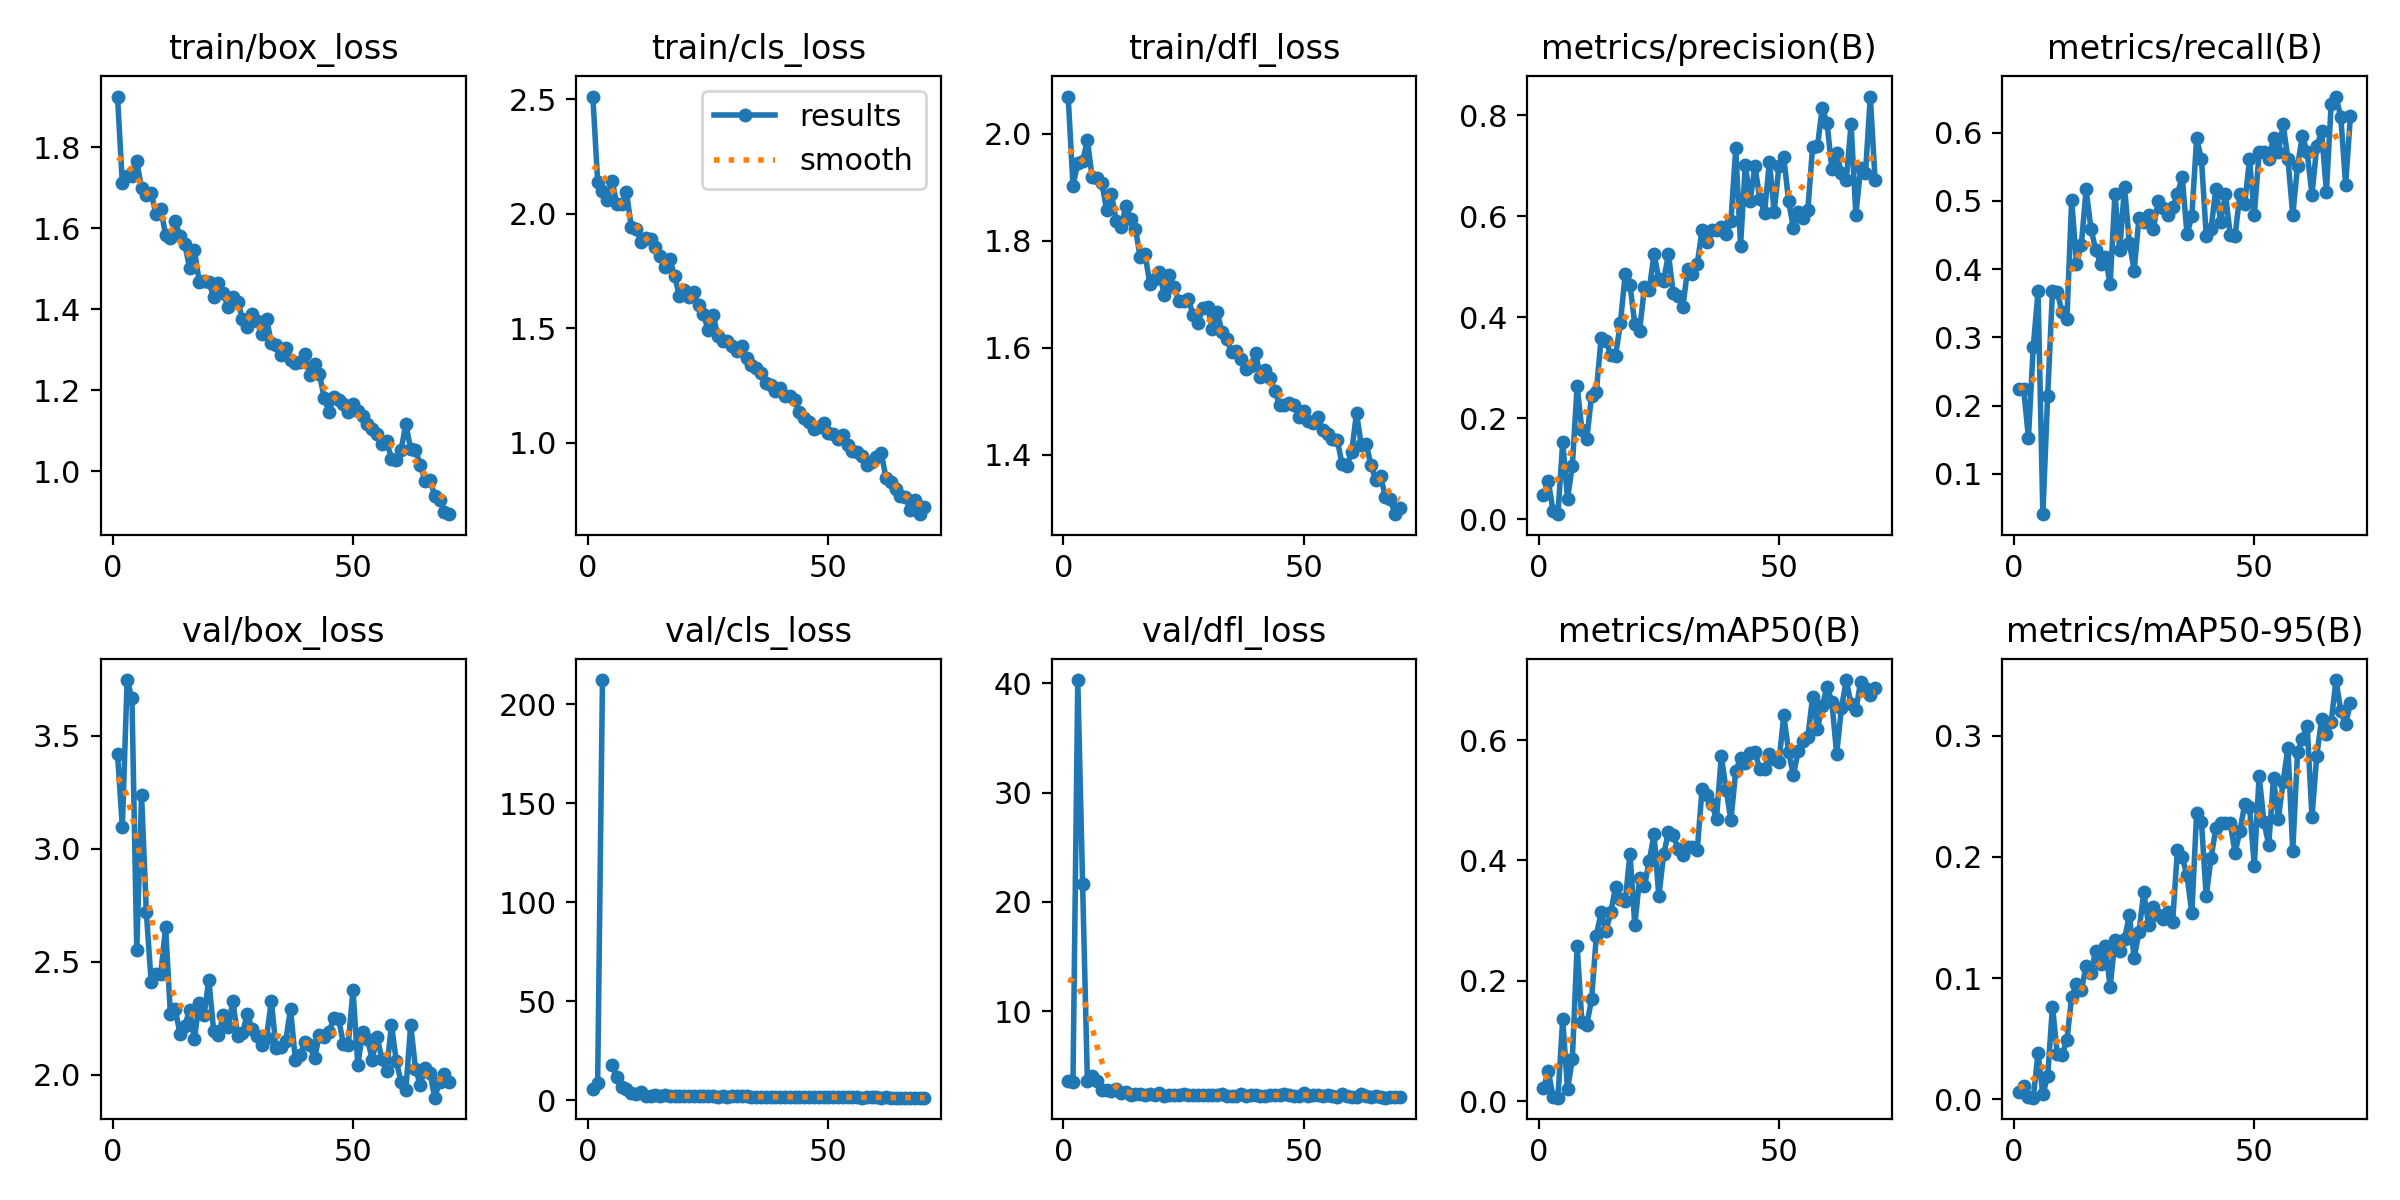

Source data for this figure (header and first rows):
epoch, train/box_loss, train/cls_loss, train/dfl_loss, metrics/precision(B), metrics/recall(B), metrics/mAP50(B), metrics/mAP50-95(B), val/box_loss, val/cls_loss, val/dfl_loss, lr/pg0, lr/pg1, lr/pg2
1, 1.925, 2.512, 2.069, 0.0492, 0.2245, 0.02215, 0.00573, 3.417, 5.832, 3.647, 0.00044, 0.00044, 0.00044
2, 1.711, 2.14, 1.903, 0.07559, 0.2245, 0.04953, 0.01067, 3.097, 8.902, 3.581, 0.0008873, 0.0008873, 0.0008873
3, 1.73, 2.1, 1.945, 0.01607, 0.1531, 0.00741, 0.00179, 3.745, 212.2, 40.29, 0.001321, 0.001321, 0.001321
4, 1.728, 2.061, 1.948, 0.01038, 0.2857, 0.00561, 0.00134, 3.665, inf, 21.68, 0.001743, 0.001743, 0.001743
5, 1.765, 2.143, 1.987, 0.1529, 0.3674, 0.136, 0.03814, 2.552, 18.02, 3.607, 0.001887, 0.001887, 0.001887
6, 1.699, 2.041, 1.918, 0.0409, 0.04082, 0.01921, 0.00412, 3.236, 11.74, 4.05, 0.001859, 0.001859, 0.001859
7, 1.682, 2.042, 1.917, 0.1065, 0.2143, 0.0696, 0.01889, 2.718, 6.821, 3.653, 0.00183, 0.00183, 0.00183
8, 1.688, 2.093, 1.908, 0.2637, 0.3674, 0.2576, 0.07648, 2.409, 5.469, 2.803, 0.001802, 0.001802, 0.001802
9, 1.634, 1.941, 1.857, 0.1763, 0.3669, 0.1308, 0.03757, 2.448, 3.833, 2.803, 0.001774, 0.001774, 0.001774
10, 1.648, 1.933, 1.887, 0.1583, 0.3367, 0.1267, 0.03666, 2.447, 3.128, 2.758, 0.001745, 0.001745, 0.001745
11, 1.583, 1.877, 1.837, 0.2447, 0.3265, 0.169, 0.0489, 2.652, 4.047, 2.945, 0.001717, 0.001717, 0.001717
12, 1.575, 1.895, 1.825, 0.2531, 0.5013, 0.2752, 0.08472, 2.27, 2.371, 2.519, 0.001689, 0.001689, 0.001689
13, 1.618, 1.891, 1.864, 0.3597, 0.4082, 0.3141, 0.09514, 2.292, 2.194, 2.597, 0.001661, 0.001661, 0.001661
14, 1.58, 1.855, 1.84, 0.3535, 0.4352, 0.2828, 0.08998, 2.181, 2.71, 2.373, 0.001632, 0.001632, 0.001632
15, 1.56, 1.815, 1.822, 0.3254, 0.5169, 0.3139, 0.1098, 2.218, 2.253, 2.477, 0.001604, 0.001604, 0.001604
16, 1.502, 1.766, 1.769, 0.3239, 0.4595, 0.3562, 0.1042, 2.285, 2.601, 2.415, 0.001576, 0.001576, 0.001576
17, 1.547, 1.803, 1.774, 0.3886, 0.4286, 0.3356, 0.1223, 2.159, 2.172, 2.318, 0.001547, 0.001547, 0.001547
18, 1.467, 1.729, 1.719, 0.4855, 0.4082, 0.3318, 0.1112, 2.32, 2.128, 2.461, 0.001519, 0.001519, 0.001519
19, 1.47, 1.64, 1.728, 0.4643, 0.4184, 0.4114, 0.1268, 2.266, 2.387, 2.366, 0.001491, 0.001491, 0.001491
20, 1.468, 1.665, 1.741, 0.3859, 0.3775, 0.2924, 0.09249, 2.419, 2.264, 2.539, 0.001463, 0.001463, 0.001463
21, 1.43, 1.634, 1.698, 0.3737, 0.5102, 0.3704, 0.1311, 2.195, 2.028, 2.31, 0.001434, 0.001434, 0.001434
22, 1.465, 1.658, 1.736, 0.4594, 0.4286, 0.3576, 0.1226, 2.175, 2.153, 2.365, 0.001406, 0.001406, 0.001406
23, 1.439, 1.601, 1.713, 0.4541, 0.5204, 0.3987, 0.1323, 2.265, 2.098, 2.396, 0.001378, 0.001378, 0.001378
24, 1.405, 1.561, 1.688, 0.5255, 0.4388, 0.4433, 0.1519, 2.211, 1.909, 2.382, 0.001349, 0.001349, 0.001349
25, 1.43, 1.491, 1.688, 0.4762, 0.398, 0.3404, 0.1168, 2.325, 2.03, 2.477, 0.001321, 0.001321, 0.001321
26, 1.419, 1.56, 1.691, 0.4725, 0.4753, 0.4101, 0.138, 2.173, 1.972, 2.337, 0.001293, 0.001293, 0.001293
27, 1.377, 1.466, 1.661, 0.5254, 0.4694, 0.4469, 0.1708, 2.183, 1.851, 2.393, 0.001265, 0.001265, 0.001265
28, 1.357, 1.445, 1.645, 0.4472, 0.4796, 0.4419, 0.1438, 2.27, 1.967, 2.399, 0.001236, 0.001236, 0.001236
29, 1.389, 1.445, 1.674, 0.442, 0.4592, 0.4194, 0.1586, 2.203, 1.876, 2.389, 0.001208, 0.001208, 0.001208
30, 1.371, 1.421, 1.677, 0.4207, 0.5, 0.4087, 0.1524, 2.171, 1.922, 2.364, 0.00118, 0.00118, 0.00118
31, 1.339, 1.401, 1.634, 0.496, 0.4898, 0.4229, 0.1486, 2.134, 1.951, 2.328, 0.001151, 0.001151, 0.001151
32, 1.377, 1.42, 1.667, 0.4862, 0.4796, 0.4231, 0.1543, 2.164, 1.918, 2.34, 0.001123, 0.001123, 0.001123
33, 1.318, 1.37, 1.63, 0.5058, 0.4909, 0.4175, 0.1463, 2.327, 1.916, 2.414, 0.001095, 0.001095, 0.001095
34, 1.311, 1.34, 1.617, 0.5733, 0.5102, 0.5195, 0.2056, 2.118, 1.79, 2.253, 0.001067, 0.001067, 0.001067
35, 1.287, 1.325, 1.593, 0.5494, 0.535, 0.5084, 0.1997, 2.121, 1.7, 2.265, 0.001038, 0.001038, 0.001038
36, 1.303, 1.304, 1.595, 0.5726, 0.4511, 0.494, 0.1847, 2.149, 1.725, 2.295, 0.00101, 0.00101, 0.00101
37, 1.275, 1.26, 1.578, 0.572, 0.4773, 0.4696, 0.1535, 2.292, 1.829, 2.443, 0.0009817, 0.0009817, 0.0009817
38, 1.268, 1.25, 1.561, 0.5793, 0.5918, 0.5737, 0.2362, 2.065, 1.639, 2.226, 0.0009534, 0.0009534, 0.0009534
39, 1.27, 1.224, 1.566, 0.5643, 0.5612, 0.5171, 0.2288, 2.087, 1.702, 2.354, 0.0009251, 0.0009251, 0.0009251
40, 1.289, 1.24, 1.589, 0.5898, 0.449, 0.4672, 0.1675, 2.144, 1.859, 2.315, 0.0008969, 0.0008969, 0.0008969
41, 1.238, 1.202, 1.546, 0.7343, 0.4592, 0.5488, 0.1993, 2.13, 1.736, 2.283, 0.0008686, 0.0008686, 0.0008686
42, 1.264, 1.203, 1.559, 0.5414, 0.5181, 0.5696, 0.2234, 2.075, 1.75, 2.222, 0.0008403, 0.0008403, 0.0008403
43, 1.24, 1.185, 1.543, 0.7022, 0.4694, 0.5614, 0.2281, 2.175, 1.637, 2.325, 0.000812, 0.000812, 0.000812
44, 1.181, 1.135, 1.52, 0.6307, 0.5102, 0.5783, 0.2279, 2.168, 1.62, 2.343, 0.0007837, 0.0007837, 0.0007837
45, 1.147, 1.109, 1.493, 0.6989, 0.45, 0.5801, 0.2276, 2.188, 1.585, 2.347, 0.0007554, 0.0007554, 0.0007554
46, 1.183, 1.091, 1.493, 0.6351, 0.449, 0.5522, 0.2035, 2.251, 1.674, 2.441, 0.0007271, 0.0007271, 0.0007271
47, 1.177, 1.059, 1.496, 0.607, 0.5102, 0.5527, 0.2211, 2.247, 1.698, 2.37, 0.0006989, 0.0006989, 0.0006989
48, 1.166, 1.069, 1.493, 0.7082, 0.4953, 0.5768, 0.2433, 2.138, 1.631, 2.273, 0.0006706, 0.0006706, 0.0006706
49, 1.145, 1.085, 1.47, 0.6089, 0.5612, 0.569, 0.2415, 2.132, 1.615, 2.298, 0.0006423, 0.0006423, 0.0006423
50, 1.167, 1.04, 1.482, 0.7, 0.4796, 0.5644, 0.1928, 2.377, 1.584, 2.531, 0.000614, 0.000614, 0.000614
51, 1.148, 1.039, 1.463, 0.7168, 0.5714, 0.641, 0.267, 2.044, 1.444, 2.251, 0.0005857, 0.0005857, 0.0005857
52, 1.137, 1.016, 1.46, 0.6302, 0.5714, 0.5806, 0.2288, 2.189, 1.621, 2.368, 0.0005574, 0.0005574, 0.0005574
53, 1.115, 1.032, 1.47, 0.5761, 0.5612, 0.5419, 0.21, 2.159, 1.566, 2.356, 0.0005291, 0.0005291, 0.0005291
54, 1.105, 0.9899, 1.445, 0.6081, 0.5918, 0.5819, 0.265, 2.068, 1.509, 2.279, 0.0005009, 0.0005009, 0.0005009
55, 1.093, 0.9626, 1.438, 0.5963, 0.5714, 0.5991, 0.2315, 2.17, 1.584, 2.361, 0.0004726, 0.0004726, 0.0004726
56, 1.067, 0.9608, 1.429, 0.6121, 0.6122, 0.6056, 0.2621, 2.07, 1.43, 2.27, 0.0004443, 0.0004443, 0.0004443
57, 1.075, 0.9411, 1.427, 0.7377, 0.5612, 0.6715, 0.2902, 2.018, 1.353, 2.196, 0.000416, 0.000416, 0.000416
58, 1.031, 0.9002, 1.382, 0.738, 0.4796, 0.6188, 0.2052, 2.222, 1.582, 2.412, 0.0003877, 0.0003877, 0.0003877
59, 1.028, 0.9149, 1.38, 0.8145, 0.551, 0.6562, 0.2862, 2.061, 1.436, 2.263, 0.0003594, 0.0003594, 0.0003594
60, 1.052, 0.9377, 1.406, 0.7848, 0.5956, 0.6891, 0.2975, 1.968, 1.387, 2.196, 0.0003311, 0.0003311, 0.0003311
... 10 more rows
